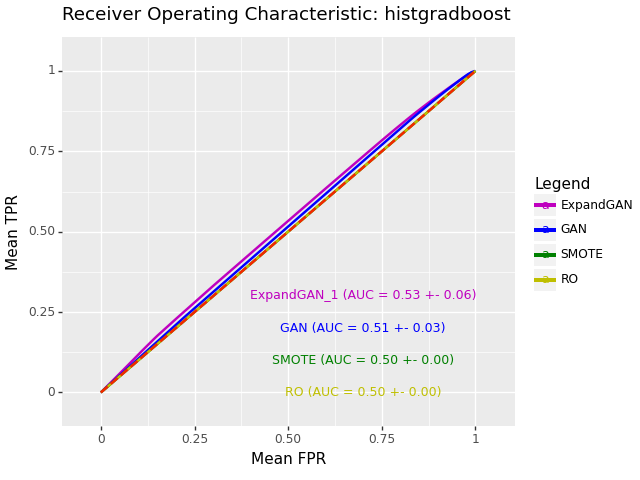

Data behind this chart, as committed beside it:
, impute_method, mean_roc_auc, mean_accuracy, sd_roc_auc, hyp, n_expand
0, ExpandGAN, 0.5273, 0.5067, 0.05857, HistGradientBoostingClassifier(learning_…, 1
0, GAN, 0.514, 0.4903, 0.03435, HistGradientBoostingClassifier(min_sampl…, 
0, SMOTE, 0.5, 0.4755, 0.0, HistGradientBoostingClassifier(learning_…, 
0, RO, 0.5, 0.4755, 0.0, HistGradientBoostingClassifier(learning_…, 
